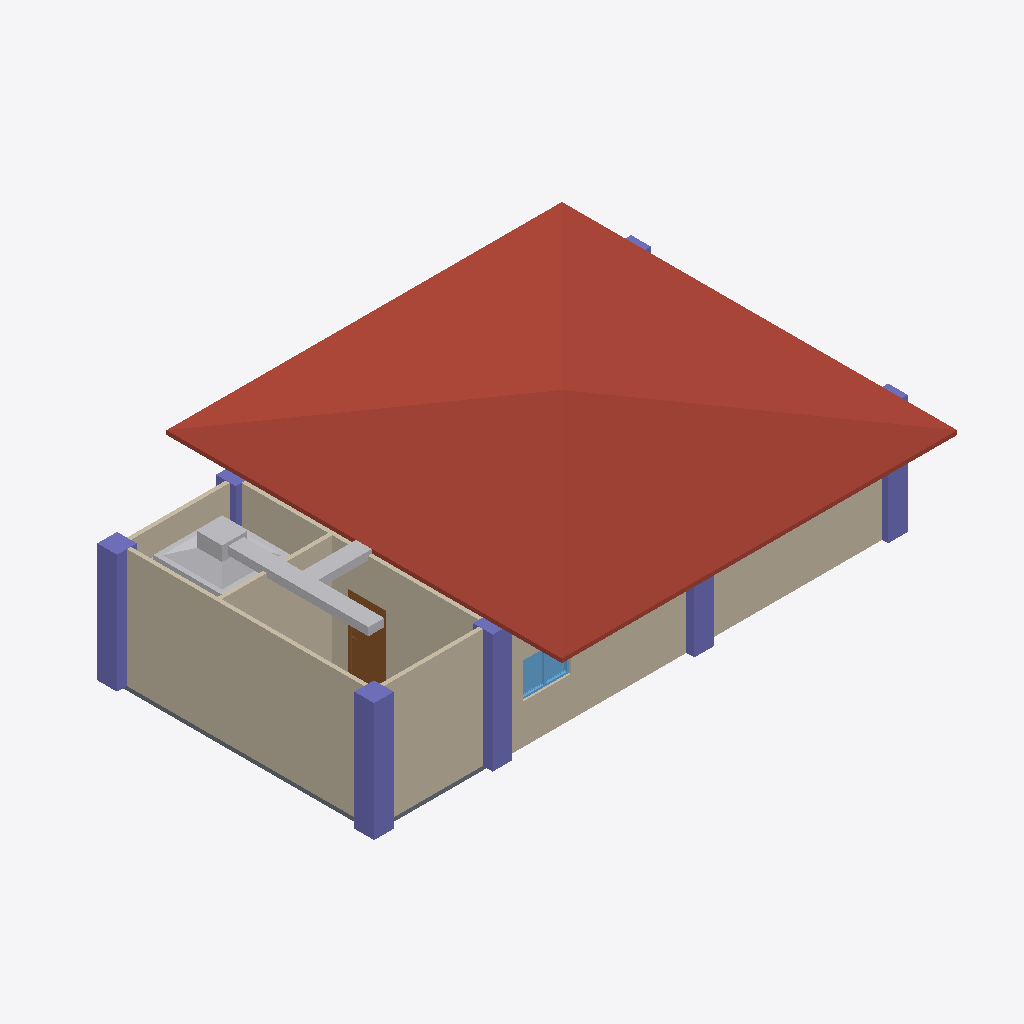
Isometric view of an IFC building model (IFC-SPF (STEP), schema IFC4, length unit metre), seen from the south-west, elements coloured by IFC class: 7 columns (violet), 6 walls (beige), 4 other elements (light grey), 1 roof (red-brown), 1 door (brown), 1 slab (grey), 1 window (light blue).
Extent 14.0 m × 10.0 m × 4.1 m (x, y, z). Storeys (4): GF at 0.00 m; Piping at 0.00 m; Roof at 0.00 m; Ducting at 3.00 m. Elements (83): 33 IfcFurniture, 8 IfcColumn, 8 IfcWall, 6 IfcAirTerminalBox, 6 IfcDuctSegment, 6 IfcPipeSegment, 5 IfcPipeFitting, 4 IfcWindow, 3 IfcDoor, 2 IfcSlab, 1 IfcDuctFitting, 1 IfcRoof.

HEADER;
FILE_DESCRIPTION(('ViewDefinition[DesignTransferView]'),'2;1');
FILE_NAME('mini-capstone.ifc','2026-11-04T23:41:40+08:00',(''),(''),'IfcOpenShell 0.8.5-post1','Bonsai 0.8.5-post1','Nobody');
FILE_SCHEMA(('IFC4'));
ENDSEC;
DATA;
#1=IFCPROJECT('2av7ePYYj6tQK_zpQ2VOOF',$,'My Project',$,$,$,$,(#10,#22),#5);
#27=IFCSITE('1kMZTV25f5HPtkkrGK8VQg',$,'My Site',$,$,#50,$,$,$,$,$,$,$,$);
#33=IFCBUILDING('0mPCZ5VkX1ufZ3UfQB1ohu',$,'My Building',$,$,#56,$,$,$,$,$,$);
#39=IFCBUILDINGSTOREY('3e0zVJKOv32gCFKjCcSKJ1',$,'GF',$,$,#62,$,$,$,$);
#63=IFCBUILDINGSTOREY('3hG_Gu6qP7BwUF7XGiI2wN',$,'Piping',$,$,#41057,$,$,$,$);
#36435=IFCBUILDINGSTOREY('2rtxeYENn26xa_mF7ztP3v',$,'Roof',$,$,#41117,$,$,$,$);
#37360=IFCBUILDINGSTOREY('0HQ2h68N54NglXyNuvtgDu',$,'Ducting',$,$,#39098,$,$,$,$);
#36556=IFCROOF('2UQwPB4NrCaB6FbIjoJg5r',$,'Roof',$,$,#41127,#36565,$,$);
#37402=IFCWALL('31Tit22Rz3gQ4ElSTzhXyC',$,'Wall',$,$,#37509,#37408,$,$);
#4375=IFCWALL('18cGyyylnANwwQ8O2oqTI2',$,'Wall',$,$,#4522,#4381,$,$);
#37427=IFCWALL('1jBvv0VW55hxQ14hy8oGzv',$,'Wall',$,$,#37541,#37433,$,$);
#4400=IFCWALL('3rUvOzI1HF687y3GlHJ9np',$,'Wall',$,$,#4554,#4406,$,$);
#38040=IFCCOLUMN('0Qvr6neBrFhPS0sL9cpiAq',$,'Column',$,$,#38047,#38051,$,$);
#37594=IFCWALL('0aV0H9mqH9bxxo8r0Y2LLJ',$,'Wall',$,$,#37605,#37600,$,$);
#39874=IFCAIRTERMINALBOX('2M6$QKiWj3mBPg81lNoqMT',$,'AirTerminal',$,$,#41052,#39880,$,.CONSTANTFLOW.);
#38018=IFCCOLUMN('3UTw7bM5jE19v6INwNlD4w',$,'Column',$,$,#38025,#38029,$,$);
#36616=IFCCOLUMN('2DHbZkKPvFEgnVEHatnWNU',$,'Column',$,$,#36623,#36627,$,$);
#39139=IFCDUCTSEGMENT('308Ky9LWTDOgYWKDxqiEVb',$,'DuctSegment',$,$,#39956,#39150,$,$);
#37377=IFCWALL('0sy53swOL37O8ZWnl6WmE_',$,'Wall',$,$,#37388,#37383,$,$);
#37969=IFCDOOR('1F_hgB5XfBhRHSpPc9k$td',$,'Door',$,$,#38195,#37977,$,2.0,0.8999999761581421,$,.SINGLE_SWING_RIGHT.,$);
#36682=IFCCOLUMN('3pUQk7S41COQq9K5aykylw',$,'Column',$,$,#36689,#36693,$,$);
#36638=IFCCOLUMN('2m7ctwsWT21BZ8SB7Ua2tx',$,'Column',$,$,#36645,#36649,$,$);
#38242=IFCSLAB('18nrPIyTDC7xi8Y9ob9Evj',$,'Slab',$,$,#38250,#38257,$,$);
#38294=IFCDUCTSEGMENT('3Cxw$kCXb6ZxPoPcCX2QOT',$,'DuctSegment',$,$,#39188,#38307,$,$);
#37262=IFCWINDOW('2hbTIF4Q52nBvUuqZXzQoF',$,'Window',$,$,#37310,#37270,$,0.8999999761581421,1.2000000476837158,$,$,$);
#36593=IFCCOLUMN('2A30buKxTAphGt90gCbm9G',$,'Column',$,$,#36601,#36605,$,$);
#36660=IFCCOLUMN('0vd3X4VzzD6RnYr0me9zGX',$,'Column',$,$,#36667,#36671,$,$);
#39812=IFCDUCTFITTING('1tBpvv6k9A3QkesGq_YeVK',$,'DuctFitting',$,$,#41132,#39824,$,$);
ENDSEC;
